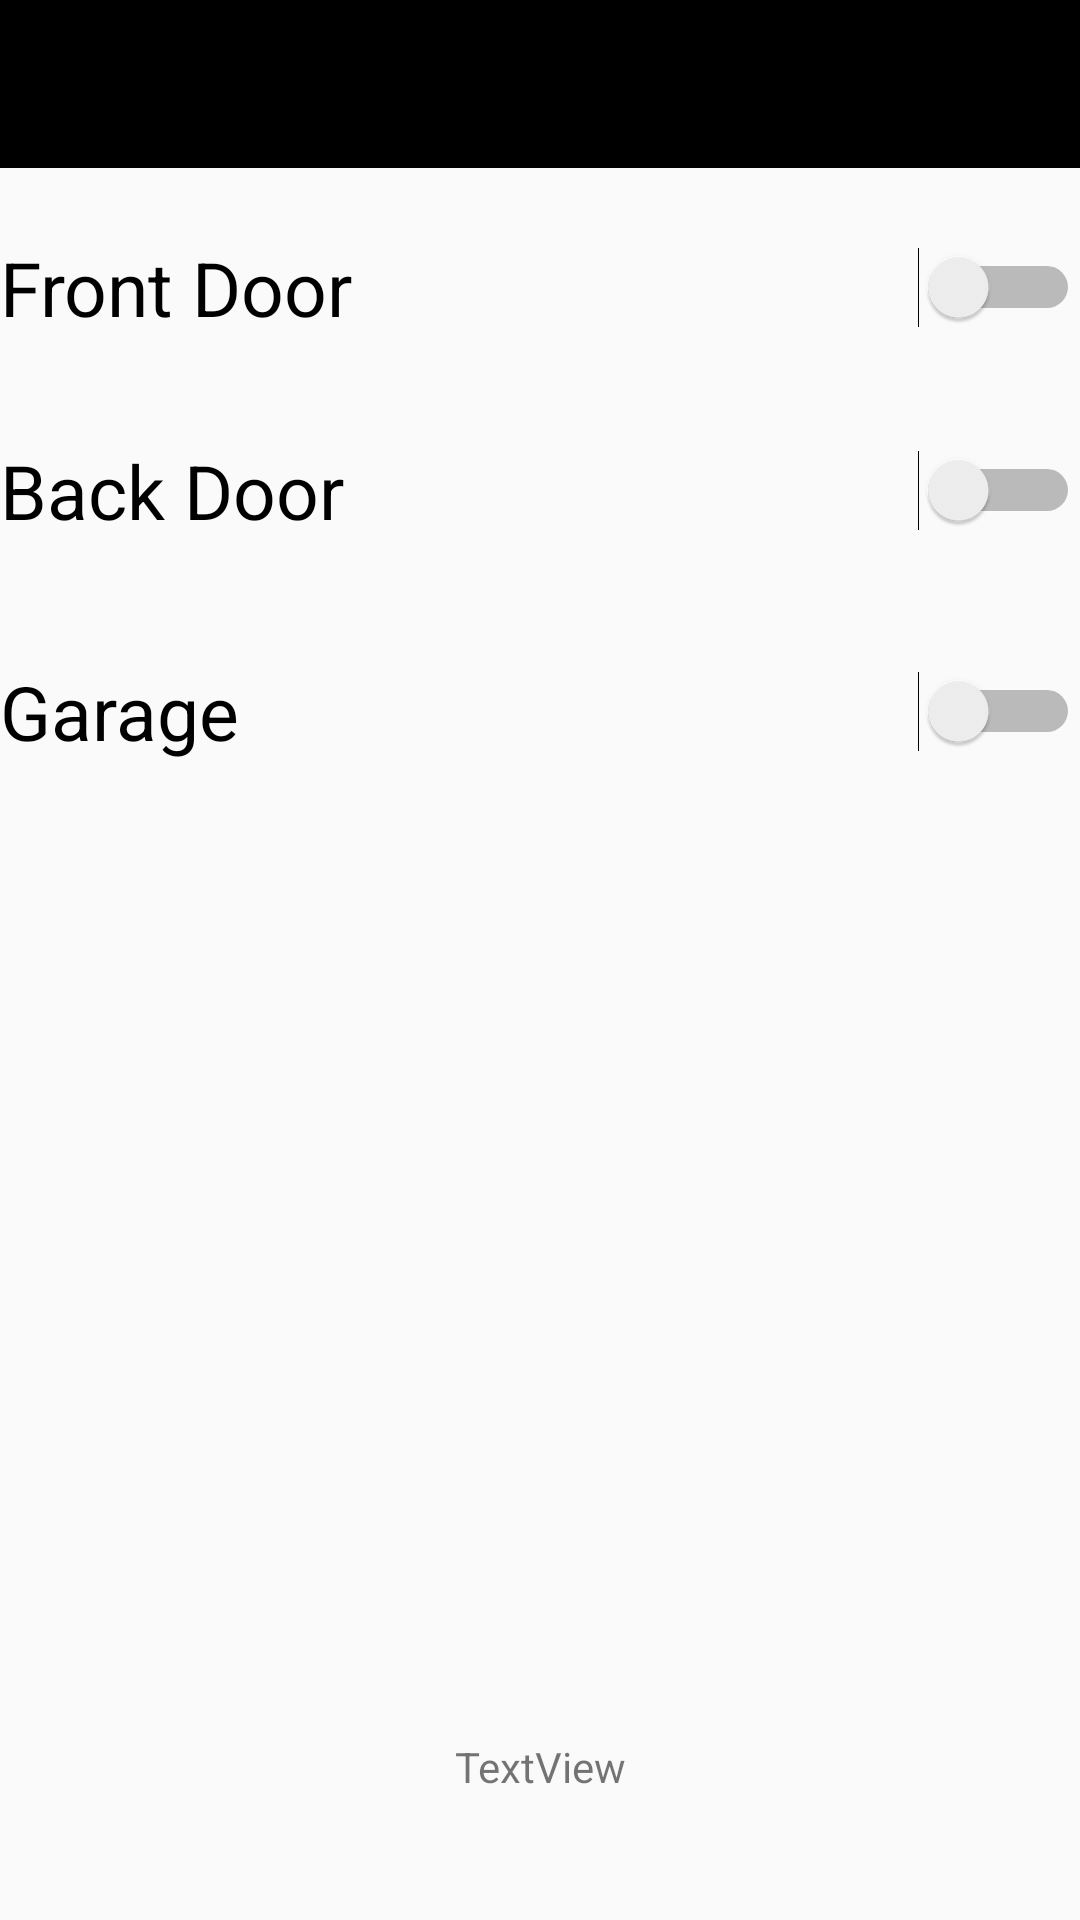

Produce the Android XML layout that renders to this screen, including the resource entries it uses.
<!-- AndroidManifest.xml: application theme AppTheme -->
<!-- res/layout/door.xml -->
<?xml version="1.0" encoding="utf-8"?>
<androidx.constraintlayout.widget.ConstraintLayout xmlns:android="http://schemas.android.com/apk/res/android"
    xmlns:app="http://schemas.android.com/apk/res-auto"
    xmlns:tools="http://schemas.android.com/tools"
    android:layout_width="match_parent"
    android:layout_height="match_parent"
    tools:context=".Door">

    <androidx.appcompat.widget.Toolbar
        android:id="@+id/toolbar"
        android:layout_width="match_parent"
        android:layout_height="?attr/actionBarSize"
        android:background="?attr/colorPrimary"
        app:popupTheme="@style/AppTheme.PopupOverlay"
        tools:ignore="MissingConstraints" />

    <TextView
        android:id="@+id/view_date"
        android:layout_width="wrap_content"
        android:layout_height="wrap_content"
        android:text="TextView"
        app:layout_constraintBottom_toBottomOf="parent"
        app:layout_constraintEnd_toEndOf="parent"
        app:layout_constraintStart_toStartOf="parent"
        app:layout_constraintTop_toTopOf="parent"
        app:layout_constraintVertical_bias="0.933" />

    <Switch
        android:id="@+id/front"
        android:layout_width="match_parent"
        android:layout_height="wrap_content"
        android:text="Front Door"
        android:textOff="Unlock"
        android:textOn="Lock"
        android:textSize="25sp"
        app:layout_constraintBottom_toBottomOf="parent"
        app:layout_constraintEnd_toEndOf="parent"
        app:layout_constraintHorizontal_bias="0.0"
        app:layout_constraintStart_toStartOf="parent"
        app:layout_constraintTop_toBottomOf="@+id/toolbar"
        app:layout_constraintVertical_bias="0.042" />

    <Switch
        android:id="@+id/backdoor"
        android:layout_width="match_parent"
        android:layout_height="wrap_content"
        android:text="Back Door"
        android:textOff="Unlock"
        android:textOn="Lock"
        android:textSize="25sp"
        app:layout_constraintBottom_toBottomOf="parent"
        app:layout_constraintEnd_toEndOf="parent"
        app:layout_constraintHorizontal_bias="1.0"
        app:layout_constraintStart_toStartOf="parent"
        app:layout_constraintTop_toBottomOf="@+id/toolbar"
        app:layout_constraintVertical_bias="0.165" />

    <Switch
        android:id="@+id/gar"
        android:layout_width="match_parent"
        android:layout_height="wrap_content"
        android:text="Garage"
        android:textOff="Unlock"
        android:textOn="Lock"
        android:textSize="25sp"
        app:layout_constraintBottom_toBottomOf="@+id/view_date"
        app:layout_constraintEnd_toEndOf="parent"
        app:layout_constraintHorizontal_bias="1.0"
        app:layout_constraintStart_toStartOf="parent"
        app:layout_constraintTop_toBottomOf="@+id/toolbar"
        app:layout_constraintVertical_bias="0.323" />
</androidx.constraintlayout.widget.ConstraintLayout>
<!-- resources referenced by this layout -->
<resources>
  <style name="AppTheme.PopupOverlay" parent="ThemeOverlay.AppCompat.Light" />
  <style name="AppTheme" parent="Theme.AppCompat.Light.NoActionBar">
          
          <item name="colorPrimary">@color/colorPrimary</item>
          <item name="colorPrimaryDark">@color/colorPrimaryDark</item>
          <item name="colorAccent">@color/colorAccent</item>
      </style>
  <color name="colorPrimary">#000000</color>
  <color name="colorPrimaryDark">#000000</color>
  <color name="colorAccent">#D81B60</color>
</resources>
